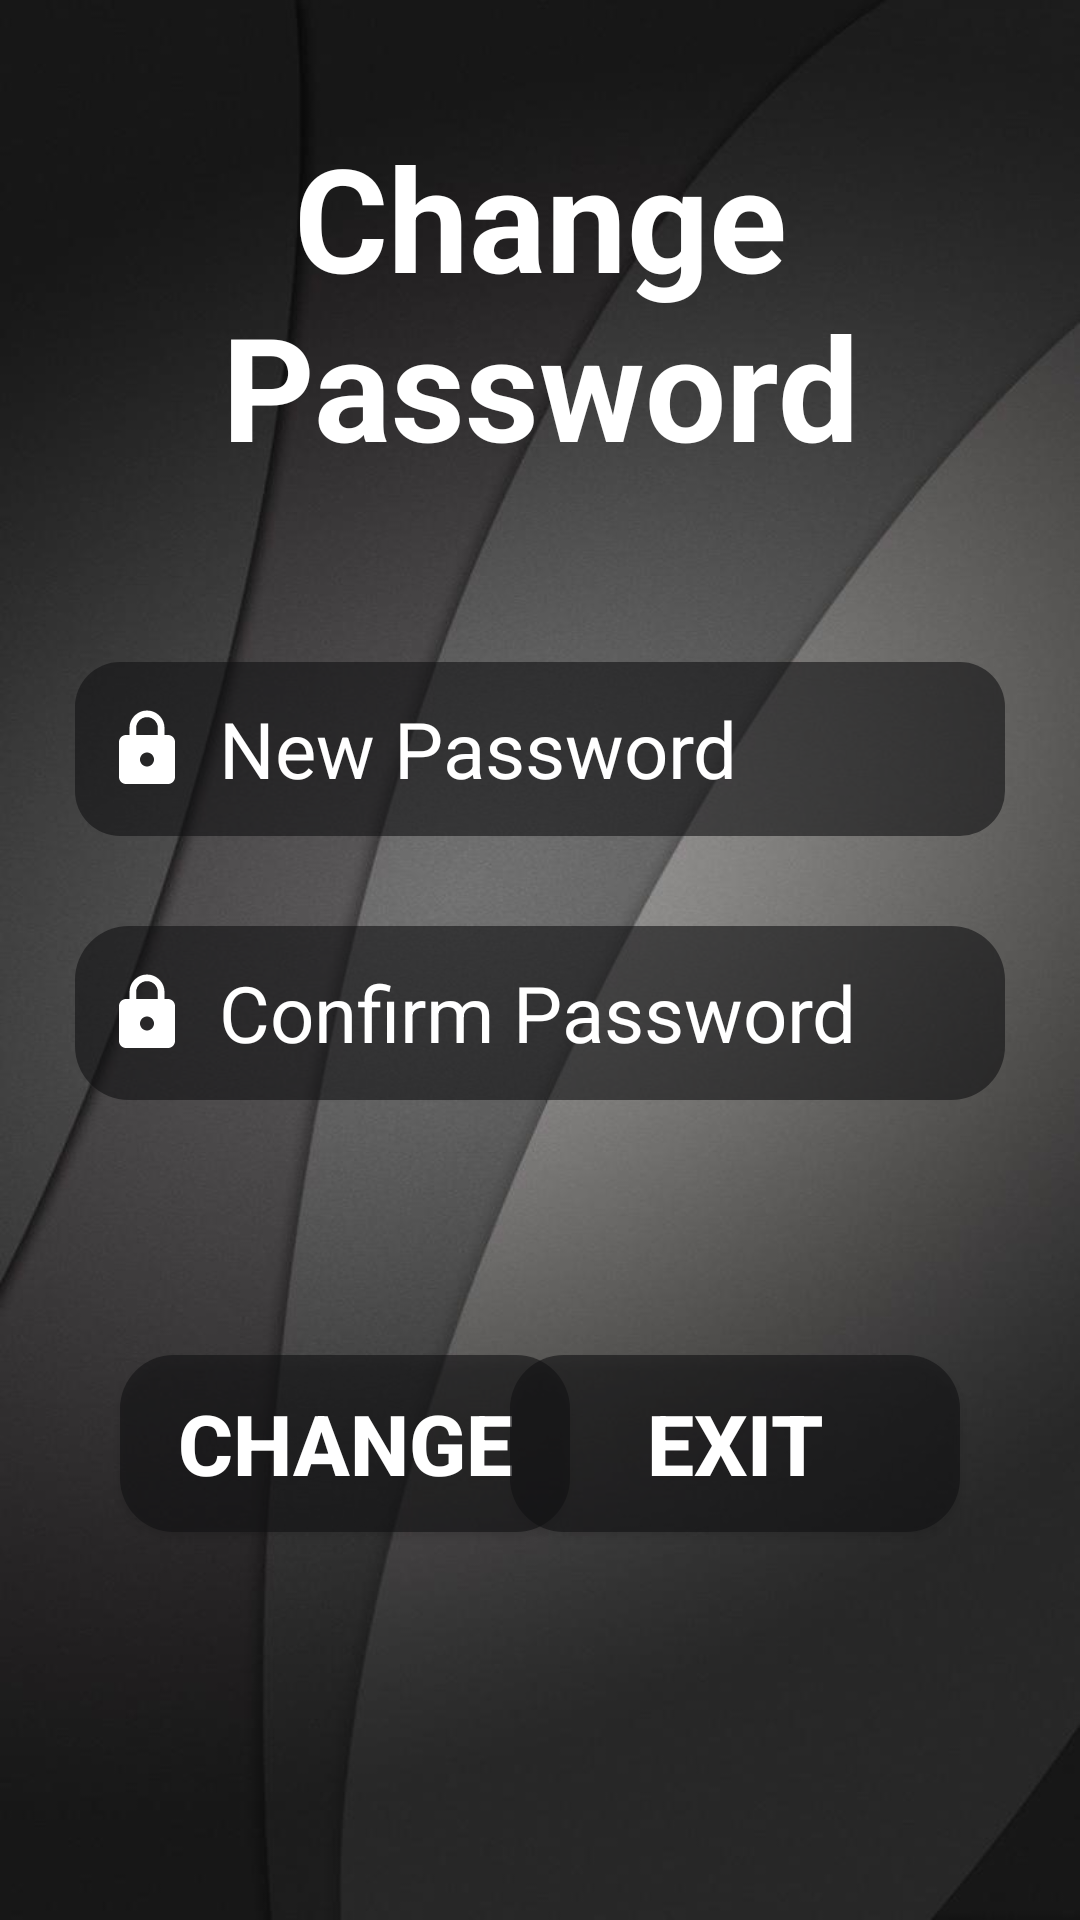

Produce the Android XML layout that renders to this screen, including the resource entries it uses.
<!-- AndroidManifest.xml: application theme Theme.Locker -->
<!-- res/layout/activity_change_password.xml -->
<?xml version="1.0" encoding="utf-8"?>
<RelativeLayout xmlns:android="http://schemas.android.com/apk/res/android"
    xmlns:app="http://schemas.android.com/apk/res-auto"
    xmlns:tools="http://schemas.android.com/tools"
    android:layout_width="match_parent"
    android:layout_height="match_parent"
    android:background="@drawable/greycurves"
    tools:context=".ChangePasswordActivity">

    <TextView
        android:id="@+id/textChangePass"
        android:layout_width="wrap_content"
        android:layout_height="wrap_content"
        android:layout_alignParentStart="true"
        android:layout_alignParentTop="true"
        android:layout_alignParentEnd="true"
        android:layout_marginStart="30dp"
        android:layout_marginTop="40dp"
        android:layout_marginEnd="30dp"
        android:gravity="center"
        android:text="Change Password"
        android:textColor="@color/white"
        android:textSize="48sp"
        android:textStyle="bold" />

    <EditText
        android:id="@+id/password_change"
        android:layout_width="349dp"
        android:layout_height="58dp"
        android:layout_below="@+id/textChangePass"
        android:layout_alignParentStart="true"
        android:layout_alignParentEnd="true"
        android:layout_marginStart="25dp"
        android:layout_marginTop="60dp"
        android:layout_marginEnd="25dp"
        android:background="@drawable/curvedinput"
        android:paddingStart="10dp"
        android:drawableStart="@drawable/ic_baseline_lock_24"
        android:drawablePadding="10dp"
        android:hint="New Password"
        android:maxLength="23"
        android:textColor="@color/white"
        android:textColorHint="@color/white"
        android:textSize="26sp"
        tools:ignore="RtlSymmetry" />

    <EditText
        android:id="@+id/editTextPassword"
        android:layout_width="349dp"
        android:layout_height="58dp"
        android:layout_below="@+id/password_change"
        android:layout_alignParentStart="true"
        android:layout_alignParentEnd="true"
        android:layout_marginStart="25dp"
        android:layout_marginTop="30dp"
        android:layout_marginEnd="25dp"
        android:background="@drawable/curved_butts_my_grey"
        android:drawableStart="@drawable/ic_baseline_lock_24"
        android:drawablePadding="10dp"
        android:ems="10"
        android:hint="Confirm Password"
        android:inputType="textPassword"
        android:maxLength="23"
        android:paddingStart="10dp"
        android:textColor="@color/white"
        android:textColorHint="@color/white"
        android:textSize="26sp"
        tools:ignore="RtlSymmetry" />

    <Button
        android:id="@+id/button_change"
        android:layout_width="150dp"
        android:layout_height="59dp"
        android:layout_below="@+id/editTextPassword"
        android:layout_alignParentStart="true"
        android:layout_marginStart="40dp"
        android:layout_marginTop="85dp"
        android:background="@drawable/curved_butts_my_grey"
        android:text="Change"
        android:textColor="@color/white"
        android:textSize="28sp"
        android:textStyle="bold" />

    <Button
        android:id="@+id/buttonExit4"
        android:layout_width="150dp"
        android:layout_height="59dp"
        android:layout_below="@+id/editTextPassword"
        android:layout_alignParentEnd="true"
        android:layout_marginTop="85dp"
        android:layout_marginEnd="40dp"
        android:background="@drawable/curved_butts_my_grey"
        android:textColor="@color/white"
        android:textSize="28sp"
        android:textStyle="bold"
        android:text="Exit" />

</RelativeLayout>
<!-- resources referenced by this layout -->
<resources>
  <color name="white">#FFFFFFFF</color>
  <!-- drawable curved_butts_my_grey (drawable) -->
  <?xml version="1.0" encoding="utf-8"?>
  <shape xmlns:android="http://schemas.android.com/apk/res/android">
      <solid android:color="@color/my_grey"/>
      <corners android:radius="18dp"/>
  </shape>
  <!-- drawable curvedinput (drawable) -->
  <?xml version="1.0" encoding="utf-8"?>
  <shape xmlns:android="http://schemas.android.com/apk/res/android">
      <solid android:color="@color/my_grey"/>
      <corners android:radius="15dp"/>
  </shape>
  <!-- drawable greycurves: jpg bitmap (drawable, 47280 bytes) -->
  <!-- drawable ic_baseline_lock_24 (drawable) -->
  <vector android:height="28dp" android:tint="#FFFFFF"
      android:viewportHeight="24" android:viewportWidth="24"
      android:width="28dp" xmlns:android="http://schemas.android.com/apk/res/android">
      <path android:fillColor="@android:color/white" android:pathData="M18,8h-1L17,6c0,-2.76 -2.24,-5 -5,-5S7,3.24 7,6v2L6,8c-1.1,0 -2,0.9 -2,2v10c0,1.1 0.9,2 2,2h12c1.1,0 2,-0.9 2,-2L20,10c0,-1.1 -0.9,-2 -2,-2zM12,17c-1.1,0 -2,-0.9 -2,-2s0.9,-2 2,-2 2,0.9 2,2 -0.9,2 -2,2zM15.1,8L8.9,8L8.9,6c0,-1.71 1.39,-3.1 3.1,-3.1 1.71,0 3.1,1.39 3.1,3.1v2z"/>
  </vector>
  <style name="Theme.Locker" parent="Theme.AppCompat.Light.NoActionBar">
          
          <item name="colorPrimary">@color/purple_500</item>
          <item name="colorPrimaryVariant">@color/purple_700</item>
          <item name="colorOnPrimary">@color/white</item>
          
          <item name="colorSecondary">@color/teal_200</item>
          <item name="colorSecondaryVariant">@color/teal_700</item>
          <item name="colorOnSecondary">@color/black</item>
          
          <item name="android:statusBarColor" tools:targetApi="l">?attr/colorPrimaryVariant</item>
          
      </style>
  <color name="my_grey">#99121213</color>
  <color name="purple_500">#FF6200EE</color>
  <color name="purple_700">#FF3700B3</color>
  <color name="teal_200">#FF03DAC5</color>
  <color name="teal_700">#FF018786</color>
  <color name="black">#FF000000</color>
</resources>
